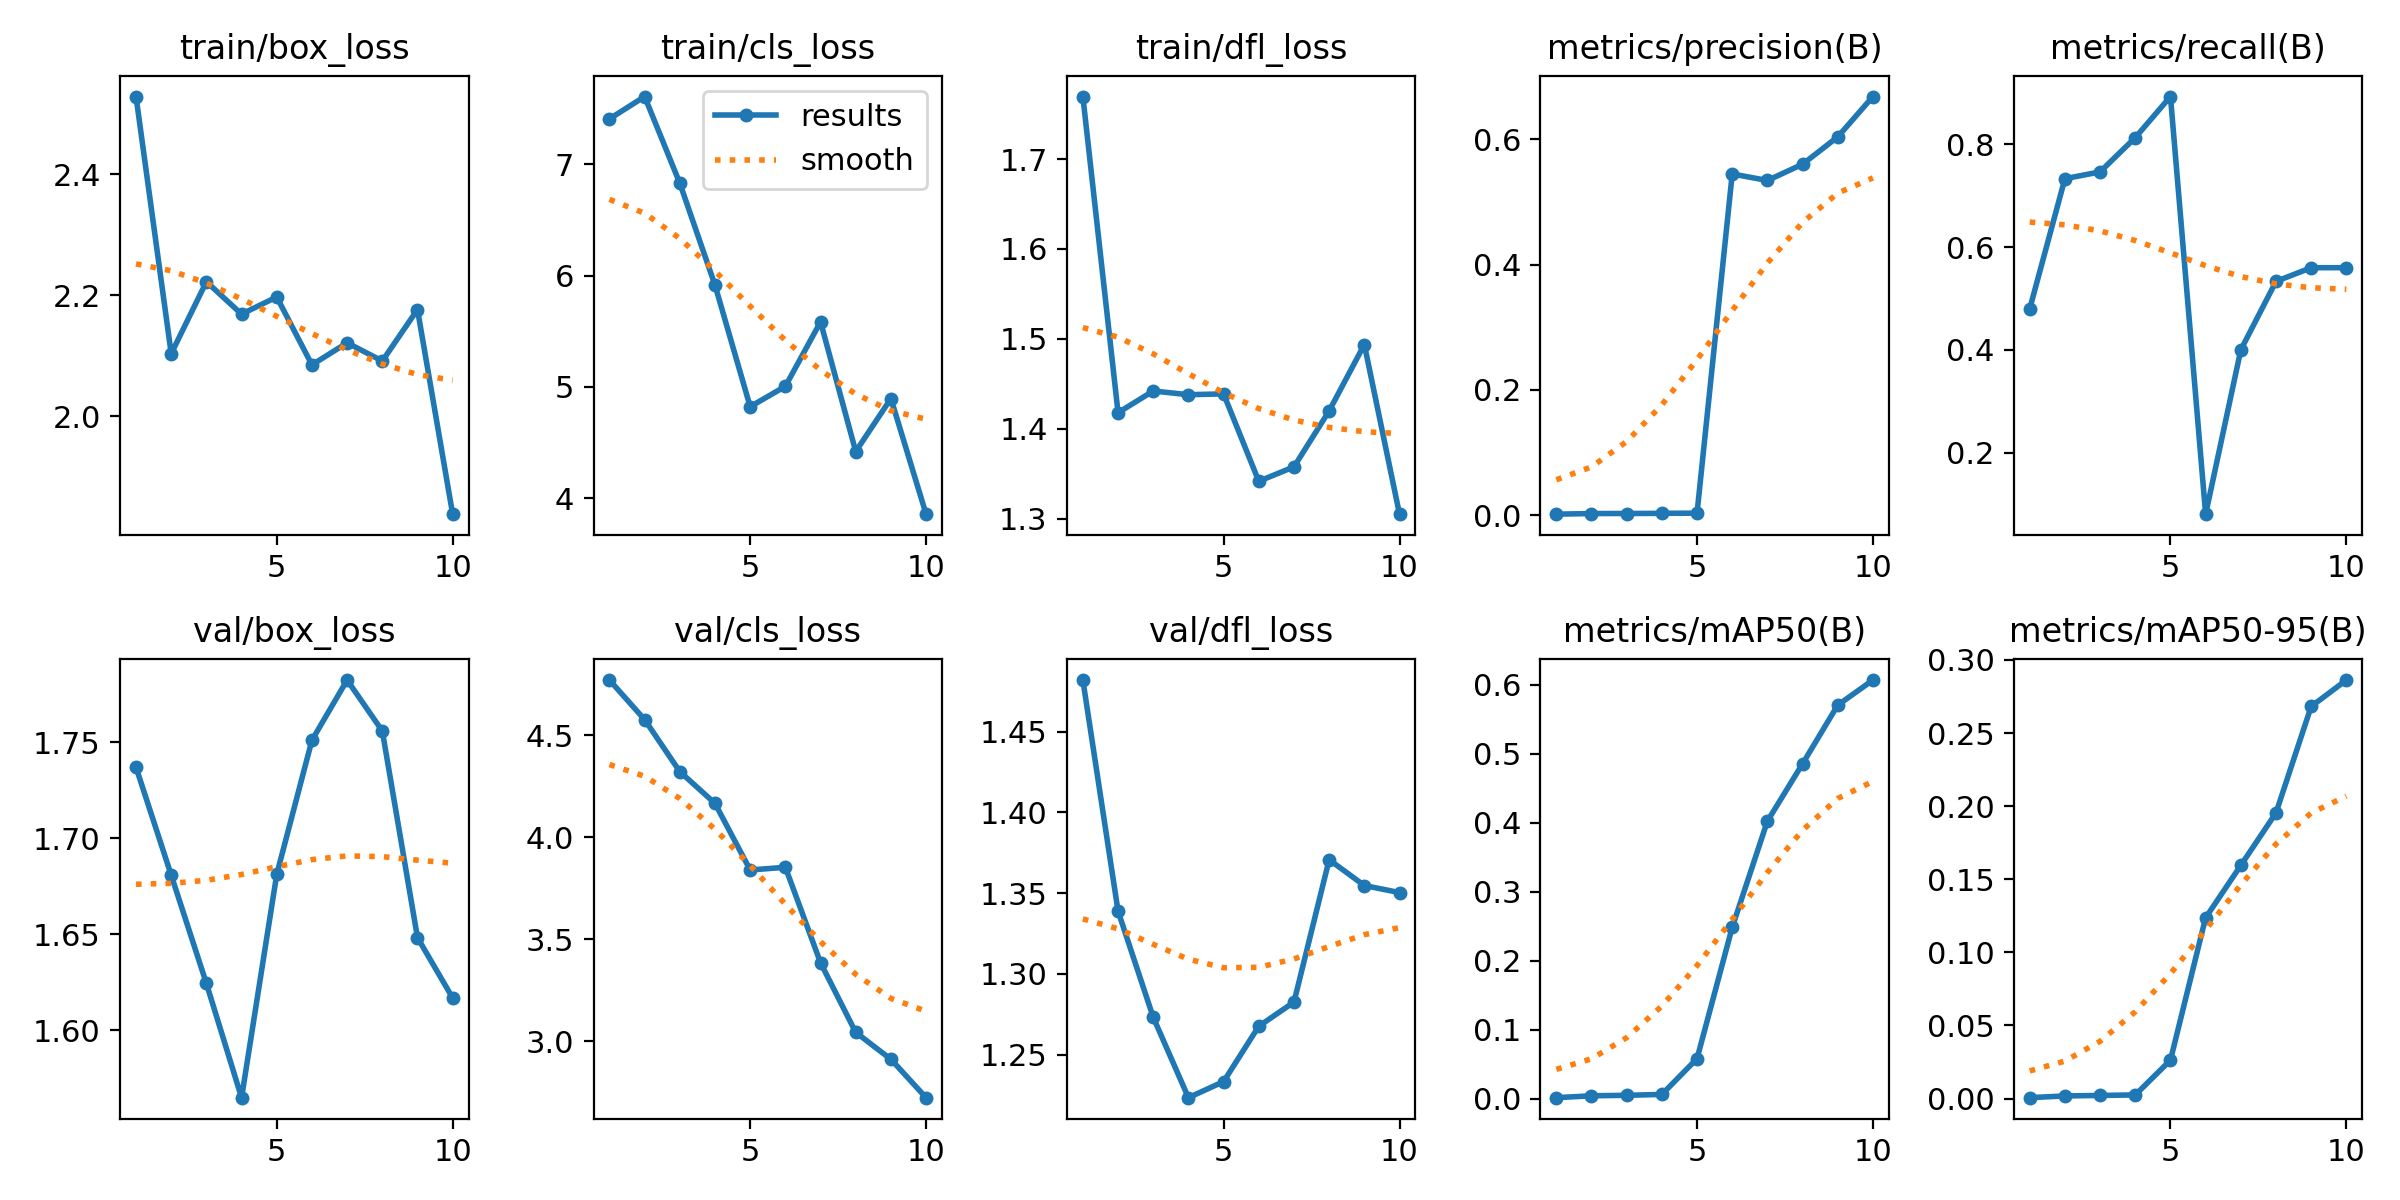

Source data for this figure (header and first rows):
epoch, time, train/box_loss, train/cls_loss, train/dfl_loss, metrics/precision(B), metrics/recall(B), metrics/mAP50(B), metrics/mAP50-95(B), val/box_loss, val/cls_loss, val/dfl_loss, lr/pg0, lr/pg1, lr/pg2
1, 25.18, 2.528, 7.408, 1.77, 0.0019, 0.48, 0.00186, 0.0006, 1.737, 4.771, 1.482, 0.0003, 0.0003, 0.0003
2, 49.73, 2.104, 7.608, 1.418, 0.00291, 0.7333, 0.00457, 0.00179, 1.681, 4.577, 1.339, 0.0005586, 0.0005586, 0.0005586
3, 73.93, 2.222, 6.83, 1.442, 0.00296, 0.7467, 0.00529, 0.00212, 1.624, 4.322, 1.273, 0.0007539, 0.0007539, 0.0007539
4, 98.41, 2.169, 5.914, 1.438, 0.00323, 0.8133, 0.00655, 0.00248, 1.565, 4.167, 1.223, 0.0008858, 0.0008858, 0.0008858
5, 122.8, 2.197, 4.821, 1.439, 0.00354, 0.8933, 0.05838, 0.02628, 1.681, 3.84, 1.233, 0.0009543, 0.0009543, 0.0009543
6, 146.8, 2.085, 5.004, 1.341, 0.5446, 0.08, 0.2486, 0.1237, 1.751, 3.854, 1.268, 0.0009595, 0.0009595, 0.0009595
7, 171.6, 2.122, 5.584, 1.358, 0.5343, 0.4, 0.4023, 0.1595, 1.782, 3.386, 1.283, 0.000812, 0.000812, 0.000812
8, 196.2, 2.092, 4.418, 1.42, 0.5602, 0.5333, 0.4854, 0.1954, 1.756, 3.045, 1.371, 0.000614, 0.000614, 0.000614
9, 220.4, 2.177, 4.894, 1.494, 0.6038, 0.56, 0.5704, 0.2682, 1.648, 2.912, 1.355, 0.000416, 0.000416, 0.000416
10, 244.8, 1.839, 3.855, 1.305, 0.6682, 0.56, 0.6067, 0.2862, 1.617, 2.724, 1.35, 0.000218, 0.000218, 0.000218
